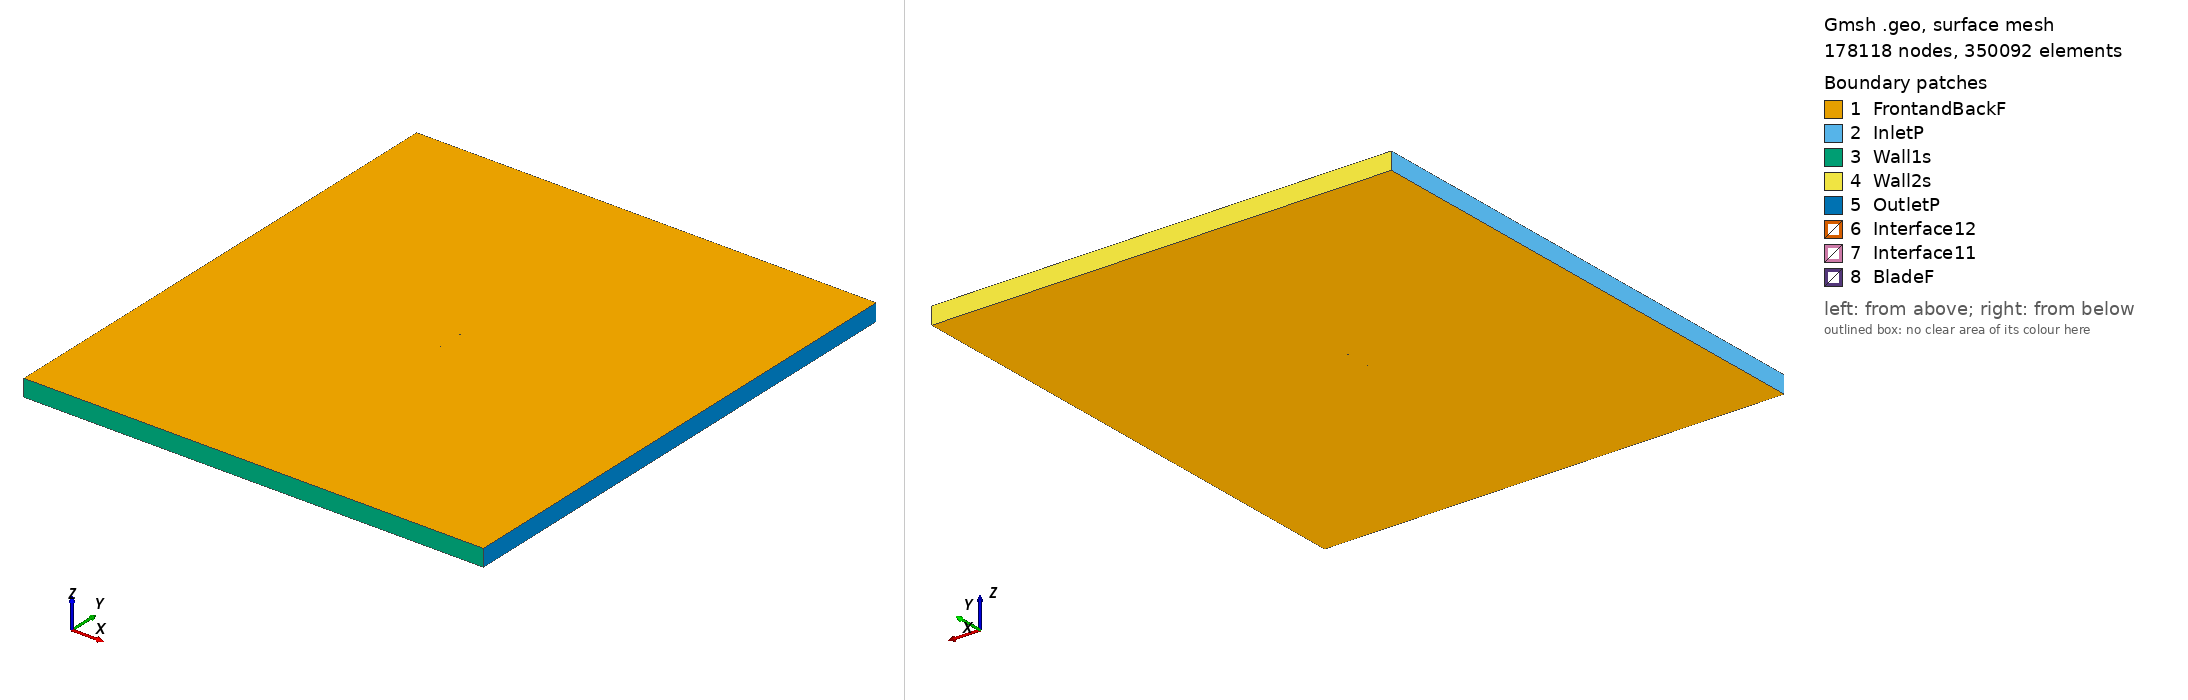

Gmsh geometry script, surface-meshed: 178118 nodes, 350092 surface elements. Boundary patches (legend numbers): 1 FrontandBackF, 2 InletP, 3 Wall1s, 4 Wall2s, 5 OutletP, 6 Interface12, 7 Interface11, 8 BladeF. Left view from above one corner, right view from below the opposite corner. Legend entries are the model's physical surfaces. The drawing asked Gmsh for element sizes between 1% and 20% of the model's largest extent; the script's own settings can give other sizes.

=== usa46_tsr_3.7925_aoa_2.3124.geo (drawn) ===
SetFactory("OpenCASCADE");

Point(1) = {0.074939, 0.737772, 0, 1.0};
Point(2) = {0.067485, 0.739113, 0, 1.0};
Point(3) = {0.060024, 0.740260, 0, 1.0};
Point(4) = {0.045101, 0.742493, 0, 1.0};
Point(5) = {0.030169, 0.744576, 0, 1.0};
Point(6) = {0.015230, 0.746404, 0, 1.0};
Point(7) = {0.000278, 0.747948, 0, 1.0};
Point(8) = {-0.014683, 0.749221, 0, 1.0};
Point(9) = {-0.029669, 0.749865, 0, 1.0};
Point(10) = {-0.044676, 0.750000, 0, 1.0};
Point(11) = {-0.052195, 0.749633, 0, 1.0};
Point(12) = {-0.059734, 0.748771, 0, 1.0};
Point(13) = {-0.063510, 0.748181, 0, 1.0};
Point(14) = {-0.067297, 0.747324, 0, 1.0};
Point(15) = {-0.071092, 0.746225, 0, 1.0};
Point(16) = {-0.073002, 0.745400, 0, 1.0};
Point(17) = {-0.074939, 0.743824, 0, 1.0};
Point(18) = {-0.073124, 0.742253, 0, 1.0};
Point(19) = {-0.071273, 0.741580, 0, 1.0};
Point(20) = {-0.067549, 0.740879, 0, 1.0};
Point(21) = {-0.063810, 0.740479, 0, 1.0};
Point(22) = {-0.060067, 0.740242, 0, 1.0};
Point(23) = {-0.052563, 0.740190, 0, 1.0};
Point(24) = {-0.045058, 0.740197, 0, 1.0};
Point(25) = {-0.030049, 0.740123, 0, 1.0};
Point(26) = {-0.015040, 0.740078, 0, 1.0};
Point(27) = {-0.000029, 0.740048, 0, 1.0};
Point(28) = {0.014981, 0.740019, 0, 1.0};
Point(29) = {0.029991, 0.739974, 0, 1.0};
Point(30) = {0.044996, 0.739840, 0, 1.0};
Point(31) = {0.059973, 0.738911, 0, 1.0};
Point(32) = {0.067453, 0.738274, 0, 1.0};
Point(33) = {-0.074939, -0.737772, 0, 1.0};
Point(34) = {-0.067485, -0.739113, 0, 1.0};
Point(35) = {-0.060024, -0.740260, 0, 1.0};
Point(36) = {-0.045101, -0.742493, 0, 1.0};
Point(37) = {-0.030169, -0.744576, 0, 1.0};
Point(38) = {-0.015230, -0.746404, 0, 1.0};
Point(39) = {-0.000278, -0.747948, 0, 1.0};
Point(40) = {0.014683, -0.749221, 0, 1.0};
Point(41) = {0.029669, -0.749865, 0, 1.0};
Point(42) = {0.044676, -0.750000, 0, 1.0};
Point(43) = {0.052195, -0.749633, 0, 1.0};
Point(44) = {0.059734, -0.748771, 0, 1.0};
Point(45) = {0.063510, -0.748181, 0, 1.0};
Point(46) = {0.067297, -0.747324, 0, 1.0};
Point(47) = {0.071092, -0.746225, 0, 1.0};
Point(48) = {0.073002, -0.745400, 0, 1.0};
Point(49) = {0.074939, -0.743824, 0, 1.0};
Point(50) = {0.073124, -0.742253, 0, 1.0};
Point(51) = {0.071273, -0.741580, 0, 1.0};
Point(52) = {0.067549, -0.740879, 0, 1.0};
Point(53) = {0.063810, -0.740479, 0, 1.0};
Point(54) = {0.060067, -0.740242, 0, 1.0};
Point(55) = {0.052563, -0.740190, 0, 1.0};
Point(56) = {0.045058, -0.740197, 0, 1.0};
Point(57) = {0.030049, -0.740123, 0, 1.0};
Point(58) = {0.015040, -0.740078, 0, 1.0};
Point(59) = {0.000029, -0.740048, 0, 1.0};
Point(60) = {-0.014981, -0.740019, 0, 1.0};
Point(61) = {-0.029991, -0.739974, 0, 1.0};
Point(62) = {-0.044996, -0.739840, 0, 1.0};
Point(63) = {-0.059973, -0.738911, 0, 1.0};
Point(64) = {-0.067453, -0.738274, 0, 1.0};

// Lines: first blade (splines 1-4)
Spline(1) = {1:9};
Spline(2) = {9:24};
Spline(3) = {24:32};
Spline(4) = {32,1};

// Lines: second blade (splines 5-8)
Spline(5) = {33:41};
Spline(6) = {41:56};
Spline(7) = {56:64};
Spline(8) = {64,33};

// Outer domain (points 20001-4 and lines)
Point(65) = {-13.50000000, -15.00000000, 0, 1.0};
Point(66) = {-13.50000000, 15.00000000, 0, 1.0};
Point(67) = {13.50000000, 15.00000000, 0, 1.0};
Point(68) = {13.50000000, -15.00000000, 0, 1.0};
Line(11) = {65, 66};
Line(12) = {66, 67};
Line(13) = {67, 68};
Line(14) = {65, 68};

// Interface (between moving and stationary domain) (circles)
Circle(9) = {0, 0, 0, 0.80000000, 0, 2*Pi};
Circle(10) = {0, 0, 0, 0.80000000, 0, 2*Pi};

// Loops collect Lines/Splines/etc (blade1, blade2, domain, first circle)
Line Loop(1) = {1:4};
Line Loop(2) = {5:8};
Line Loop(3) = {11,12,13,-14};
Line Loop(4) = {9};

// BooleanDifference cuts out the circle/interface from the domain
Plane Surface(1) = {3};
Plane Surface(2) = {4};
BooleanDifference{ Surface{1}; Delete;}{ Surface{2}; Delete;}

// This one cuts out the blades from the inner circle/interface
Line Loop(6) = {10};
Plane Surface(5) = {6};
Plane Surface(6) = {1};
Plane Surface(7) = {2};
BooleanDifference{ Surface{5}; Delete;}{ Surface{6,7}; Delete;}

// extrude to 3rd dimension
Extrude {0, 0, 1} {Surface{1}; Surface{5}; Layers{1}; Recombine;}

// Physical Surfaces are the named boundaries (patches)
Physical Surface("Interface11") = {12};
Physical Surface("Interface12") = {10};

// sides of domain
Physical Surface("InletP") = {6};
Physical Surface("OutletP") = {9};

// top and bottom of domain
Physical Surface("Wall1s") = {7};
Physical Surface("Wall2s") = {8};

// Check FrontandBackF by ensuring there is nothing in the 3rd dimension
Physical Surface("FrontandBackF") = {1,11,5,21};
Physical Surface("BladeF") = {13:20};
Physical Volume("Turbine") = {2};
Physical Volume("Farfield") = {1};

// settings for airfoil boundary layer
Field[1] = BoundaryLayer;
Field[1].EdgesList = {1:8};
Field[1].hwall_n = 1e-3;
Field[1].thickness = 1.5e-2;
Field[1].ratio = 1.05;
Field[1].Quads = 1;
BoundaryLayer Field = 1;

// control points for mesh (blade and interface)
// floor((arc length / 1.5mm)/ 6) -> Transfinite Line
Transfinite Line {1,2,3,5,6,7} = 32 Using Progression 1;
Transfinite Line {4,8} = 1 Using Progression 1;
Transfinite Line {9, 15} = 800 Using Progression 1;

// For more information on gmsh syntax, visit http://gmsh.info/doc/texinfo/gmsh.html
